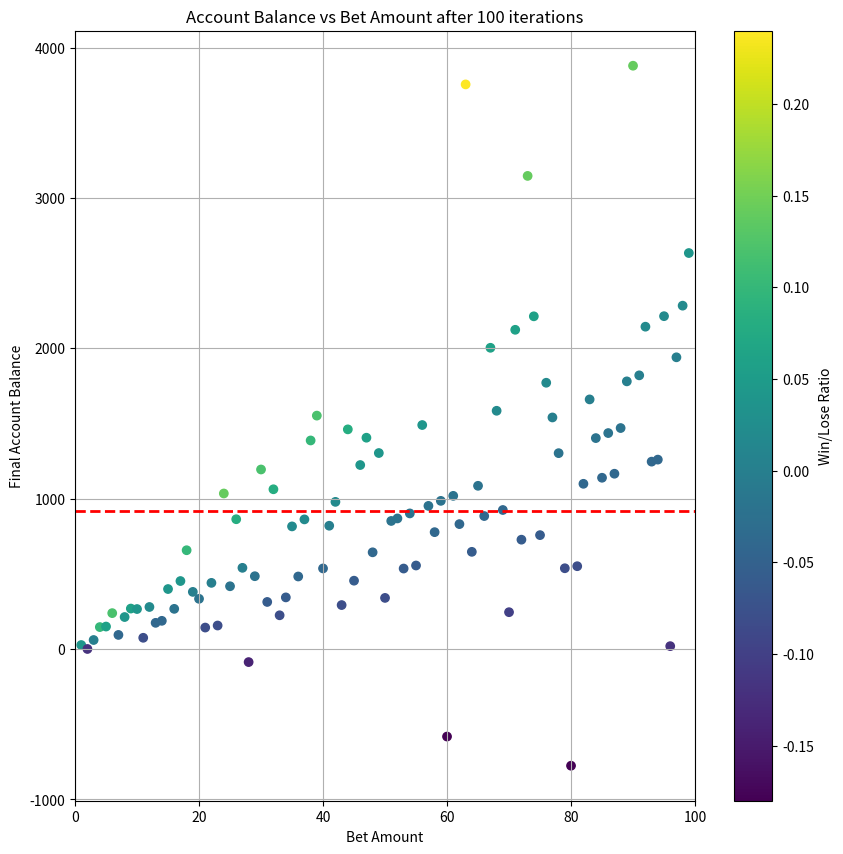

Here is the Python script that generated this plot:
# Úloha 1
# Pravděpodobnost určité události odhadujeme jako 0,4. Sázková kancelář nabízí na danou událost kurs 2,5 (pokud událost nastane, vyplatí mi 2,5násobek vsazené částky), 
# přitom požaduje ještě nevratný poplatek ve výši 10 % ze vsazené částky.
#           a) Je pro mě za daných podmínek výhodné vsadit (můj střední celkový výnos bude kladný)? Pokud ano, v jakém rozmezí musí být vsazená částka, aby bylo výhodné vsadit?
#           b) Při jaké výši kursu je střední celkový výnos rovný nule bez ohledu na výši vsazené částky?

# E = probability * (odds - 1) - 0.1

import pandas as pd 
import numpy as np
import matplotlib.pyplot as plt
import random


def play(score, number_of_iterations, bet, odd, probability):  
    counter = 0
    while counter < number_of_iterations:
        if random.random() <= probability:                                   
            score["win"] += 1
            score["account"] += bet * odd - bet * 0.1
        else:
            score["loose"] += 1
            score["account"] -= bet - bet * 0.1
        counter += 1
    return score                                                        

def plot_multiple_bets(number_of_iterations, odd, probability):
    fig, ax= plt.subplots(figsize=(10, 10))
    bet_amounts = []
    account_balances = []
    win_loose_ratios = []

    for bet in range(1, 100, 1):
        score = {"win": 0, "loose": 0, "account": -bet}
        
        score = play(score, number_of_iterations, bet, odd, probability)
        win_loose_ratio = (score["win"] / number_of_iterations) - probability
        
        bet_amounts.append(bet)
        account_balances.append(score["account"])
        win_loose_ratios.append(win_loose_ratio)
    
    # Now plot all points at once
    scatter = ax.scatter( x=bet_amounts, 
                            y=account_balances,
                            c=win_loose_ratios,  # This now uses a list of ratios
                            cmap='viridis')
    
    ax.set_xlabel('Bet Amount')
    ax.set_ylabel('Final Account Balance')
    ax.set_title('Account Balance vs Bet Amount after 100 iterations')
    ax.grid(True)
    ax.axhline(np.mean(account_balances), color='red', lw=2, linestyle='--')
    ax.set_xlim(0, 100)
    
    cbar = plt.colorbar(scatter, ax=ax)
    cbar.set_label('Win/Lose Ratio')

    plt.show()
    

def main():
    probability = 0.4
    odd = 2.5
    number_of_iterations = 50

    
    plot_multiple_bets(number_of_iterations, odd, probability)
    

if __name__ == "__main__":
    main()